Run: headless pygame with SDL's dummy video driver; simulated clock (each Clock.tick advances the game by its frame time, no real sleeping); random seed 0; keys injected as events and as key.get_pressed() state; no mouse input.
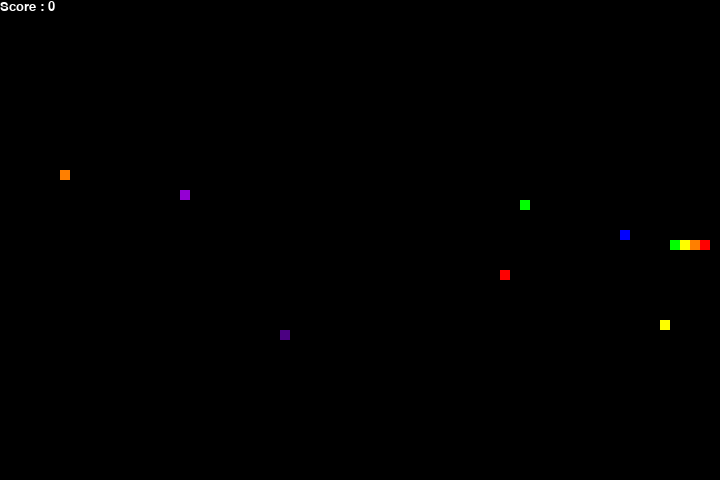
Frame 1 of 2 · flips 1–60 · no input
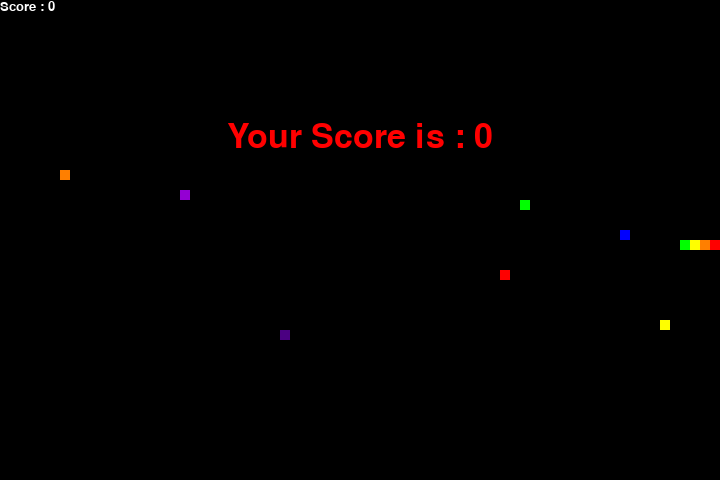
Frame 2 of 2 · flips 61–180 · tapped SPACE, RETURN · held RIGHT (→), D

The pygame program that drew these frames:

# importing libraries
import pygame
import time
import random


class Game:
    def __init__(self, x = 720, y = 480, episode = 0):

        # set snake speed
        self.snake_speed = 15

        # set episode
        self.episode = episode
 
        # Window size
        self.window_x = x
        self.window_y = y
        
        # defining colors
        self.black = pygame.Color(0, 0, 0)
        self.white = pygame.Color(255, 255, 255)
        self.red = pygame.Color(255, 0, 0)
        self.orange = pygame.Color(255, 127, 0)
        self.yellow =pygame.Color(255, 255, 0)
        self.green = pygame.Color(0, 255, 0)
        self.blue = pygame.Color(0, 0, 255)
        self.indigo = pygame.Color(75, 0, 130)
        self.violet = pygame.Color(148, 0, 211)
        self.rainbow = [self.red, self.orange, self.yellow, self.green, self.blue, self.indigo, self.violet]

        # Initialising pygame
        pygame.init()
        
        # Initialise game window
        pygame.display.set_caption(f'GeeksforGeeks Snakes Episode {self.episode}')
        self.game_window = pygame.display.set_mode((self.window_x, self.window_y))
 
        # FPS (frames per second) controller
        self.fps = pygame.time.Clock()
        
        # defining snake default position
        self.snake_position = [100, 240]
        
        # defining first 4 blocks of snake body
        self.snake_body = [[100, 240],
                    [90, 240],
                    [80, 240],
                    [70, 240]
                    ]

        # defining snake colors
        self.snake_colors = [self.red, self.orange, self.yellow, self.green]

        # fruit position
        self.fruit_position = [(random.randrange(1, (self.window_x//10)) * 10, random.randrange(1, (self.window_y//10)) * 10),  # red
                        (random.randrange(1, (self.window_x//10)) * 10, random.randrange(1, (self.window_y//10)) * 10),  # orange
                        (random.randrange(1, (self.window_x//10)) * 10, random.randrange(1, (self.window_y//10)) * 10),  # yellow
                        (random.randrange(1, (self.window_x//10)) * 10, random.randrange(1, (self.window_y//10)) * 10),  # green
                        (random.randrange(1, (self.window_x//10)) * 10, random.randrange(1, (self.window_y//10)) * 10),  # blue
                        (random.randrange(1, (self.window_x//10)) * 10, random.randrange(1, (self.window_y//10)) * 10),  # indigo
                        (random.randrange(1, (self.window_x//10)) * 10, random.randrange(1, (self.window_y//10)) * 10),  # violet
                        ]
        
        self.red_fruit_spawn = True
        self.orange_fruit_spawn = True
        self.yellow_fruit_spawn = True
        self.green_fruit_spawn = True
        self.blue_fruit_spawn = True
        self.indigo_fruit_spawn = True
        self.violet_fruit_spawn = True
 
        # setting default snake direction towards
        # right
        self.direction = 'RIGHT'
        self.change_to = self.direction
        
        # initial score
        self.score = 0

        # terminated variable
        self.terminated = False
 
    # displaying Score function
    def show_score(self, choice, color, font, size):
    
        # creating font object score_font
        score_font = pygame.font.SysFont(font, size)
        
        # create the display surface object 
        # score_surface
        score_surface = score_font.render('Score : ' + str(self.score), True, color)
        
        # create a rectangular object for the text
        # surface object
        score_rect = score_surface.get_rect()
        
        # displaying text
        self.game_window.blit(score_surface, score_rect)

    # game over function
    def game_over(self):
    
        # creating font object my_font
        my_font = pygame.font.SysFont('times new roman', 50)
        
        # creating a text surface on which text 
        # will be drawn
        game_over_surface = my_font.render(
            'Your Score is : ' + str(self.score), True, self.red)
        
        # create a rectangular object for the text 
        # surface object
        game_over_rect = game_over_surface.get_rect()
        
        # setting position of the text
        game_over_rect.midtop = (self.window_x/2, self.window_y/4)
        
        # blit will draw the text on screen
        self.game_window.blit(game_over_surface, game_over_rect)
        pygame.display.flip()
        
        # after 2 seconds we will quit the program
        # time.sleep(0.5)
        
        # deactivating pygame library
        pygame.quit()
        
        # quit the program
        # quit()

    # def handle_events(self):
    #     for event in pygame.event.get():
    #         if event.type == pygame.QUIT:
    #             self.running = False

    def render(self):
        self.game_window.fill(self.black)
        
        for pos, color in zip(self.snake_body, self.snake_colors):
            pygame.draw.rect(self.game_window, color,
                            pygame.Rect(pos[0], pos[1], 10, 10))
        
        for num, fruit in enumerate(self.fruit_position):
            pygame.draw.rect(self.game_window, self.rainbow[num % 7], pygame.Rect(
                fruit[0], fruit[1], 10, 10))
    
        # displaying score continuously
        self.show_score(1, self.white, 'times new roman', 20)
    
        # Refresh game screen
        pygame.display.update()
    
        # Frame Per Second /Refresh Rate
        self.fps.tick(self.snake_speed)

    # Main Function
    # action is a 0, 1, 2, or 3 which correspond to up, down, right left
    def step(self, action=None):

        if action is None:
            # handling key events
            for event in pygame.event.get():
                if event.type == pygame.KEYDOWN:
                    if event.key == pygame.K_UP:
                        self.change_to = 'UP'
                    if event.key == pygame.K_DOWN:
                        self.change_to = 'DOWN'
                    if event.key == pygame.K_LEFT:
                        self.change_to = 'LEFT'
                    if event.key == pygame.K_RIGHT:
                        self.change_to = 'RIGHT'
        else:
            if action == 0:
                self.change_to = 'UP'
            if action == 1:
                self.change_to = 'DOWN'
            if action == 2:
                self.change_to = 'LEFT'
            if action == 3:
                self.change_to = 'RIGHT'

        # If two keys pressed simultaneously
        # we don't want snake to move into two 
        # directions simultaneously
        if self.change_to == 'UP' and self.direction != 'DOWN':
            self.direction = 'UP'
        if self.change_to == 'DOWN' and self.direction != 'UP':
            self.direction = 'DOWN'
        if self.change_to == 'LEFT' and self.direction != 'RIGHT':
            self.direction = 'LEFT'
        if self.change_to == 'RIGHT' and self.direction != 'LEFT':
            self.direction = 'RIGHT'

    
        # Moving the snake
        if self.direction == 'UP':
            self.snake_position[1] -= 10
        if self.direction == 'DOWN':
            self.snake_position[1] += 10
        if self.direction == 'LEFT':
            self.snake_position[0] -= 10
        if self.direction == 'RIGHT':
            self.snake_position[0] += 10
        
        # Snake body growing mechanism
        # if fruits and snakes collide then scores
        # will be incremented by 10
        self.snake_body.insert(0, list(self.snake_position))
        if self.snake_position[0] == self.fruit_position[0][0] and self.snake_position[1] == self.fruit_position[0][1]:
            self.score += 10
            self.snake_colors.append(self.red)
            self.red_fruit_spawn = False
        elif self.snake_position[0] == self.fruit_position[1][0] and self.snake_position[1] == self.fruit_position[1][1]:
            self.score += 10
            self.snake_colors.append(self.orange)
            self.orange_fruit_spawn = False
        elif self.snake_position[0] == self.fruit_position[2][0] and self.snake_position[1] == self.fruit_position[2][1]:
            self.score += 10
            self.snake_colors.append(self.yellow)
            self.yellow_fruit_spawn = False
        elif self.snake_position[0] == self.fruit_position[3][0] and self.snake_position[1] == self.fruit_position[3][1]:
            self.score += 10
            self.snake_colors.append(self.green)
            self.green_fruit_spawn = False
        elif self.snake_position[0] == self.fruit_position[4][0] and self.snake_position[1] == self.fruit_position[4][1]:
            self.score += 10
            self.snake_colors.append(self.blue)
            self.blue_fruit_spawn = False
        elif self.snake_position[0] == self.fruit_position[5][0] and self.snake_position[1] == self.fruit_position[5][1]:
            self.score += 10
            self.snake_colors.append(self.indigo)
            self.indigo_fruit_spawn = False
        elif self.snake_position[0] == self.fruit_position[6][0] and self.snake_position[1] == self.fruit_position[6][1]:
            self.score += 10
            self.snake_colors.append(self.violet)
            self.violet_fruit_spawn = False
        else:
            self.snake_body.pop()
            
        if not self.red_fruit_spawn:
            self.fruit_position[0] = (random.randrange(1, (self.window_x//10)) * 10, 
                                random.randrange(1, (self.window_y//10)) * 10)
        elif not self.orange_fruit_spawn:
            self.fruit_position[1] = (random.randrange(1, (self.window_x//10)) * 10, 
                                random.randrange(1, (self.window_y//10)) * 10)
        elif not self.yellow_fruit_spawn:
            self.fruit_position[2] = (random.randrange(1, (self.window_x//10)) * 10, 
                                random.randrange(1, (self.window_y//10)) * 10)
        elif not self.green_fruit_spawn:
            self.fruit_position[3] = (random.randrange(1, (self.window_x//10)) * 10, 
                                random.randrange(1, (self.window_y//10)) * 10)
        elif not self.blue_fruit_spawn:
            self.fruit_position[4] = (random.randrange(1, (self.window_x//10)) * 10, 
                                random.randrange(1, (self.window_y//10)) * 10)
        elif not self.indigo_fruit_spawn:
            self.fruit_position[5] = (random.randrange(1, (self.window_x//10)) * 10, 
                                random.randrange(1, (self.window_y//10)) * 10)
        elif not self.violet_fruit_spawn:
            self.fruit_position[6] = (random.randrange(1, (self.window_x//10)) * 10, 
                                random.randrange(1, (self.window_y//10)) * 10)
            
        self.red_fruit_spawn = True
        self.orange_fruit_spawn = True
        self.yellow_fruit_spawn = True
        self.green_fruit_spawn = True
        self.blue_fruit_spawn = True
        self.indigo_fruit_spawn = True
        self.violet_fruit_spawn = True

        # Game Over conditions
        # Touching the snake body
        for block in self.snake_body[1:]:
            if self.snake_position[0] == block[0] and self.snake_position[1] == block[1]:
                self.game_over()
                self.terminated = True
                return self.terminated
        
        # Out of bounds
        if self.snake_position[0] < 0 or self.snake_position[0] > self.window_x-10:
            self.game_over()
            self.terminated = True
            return self.terminated
        if self.snake_position[1] < 0 or self.snake_position[1] > self.window_y-10:
            self.game_over()
            self.terminated = True
            return self.terminated
        
        self.render()

        return self.terminated

        

if __name__ == "__main__":
    game = Game()
    while True:
        terminated = game.step()
        if terminated:
            exit
